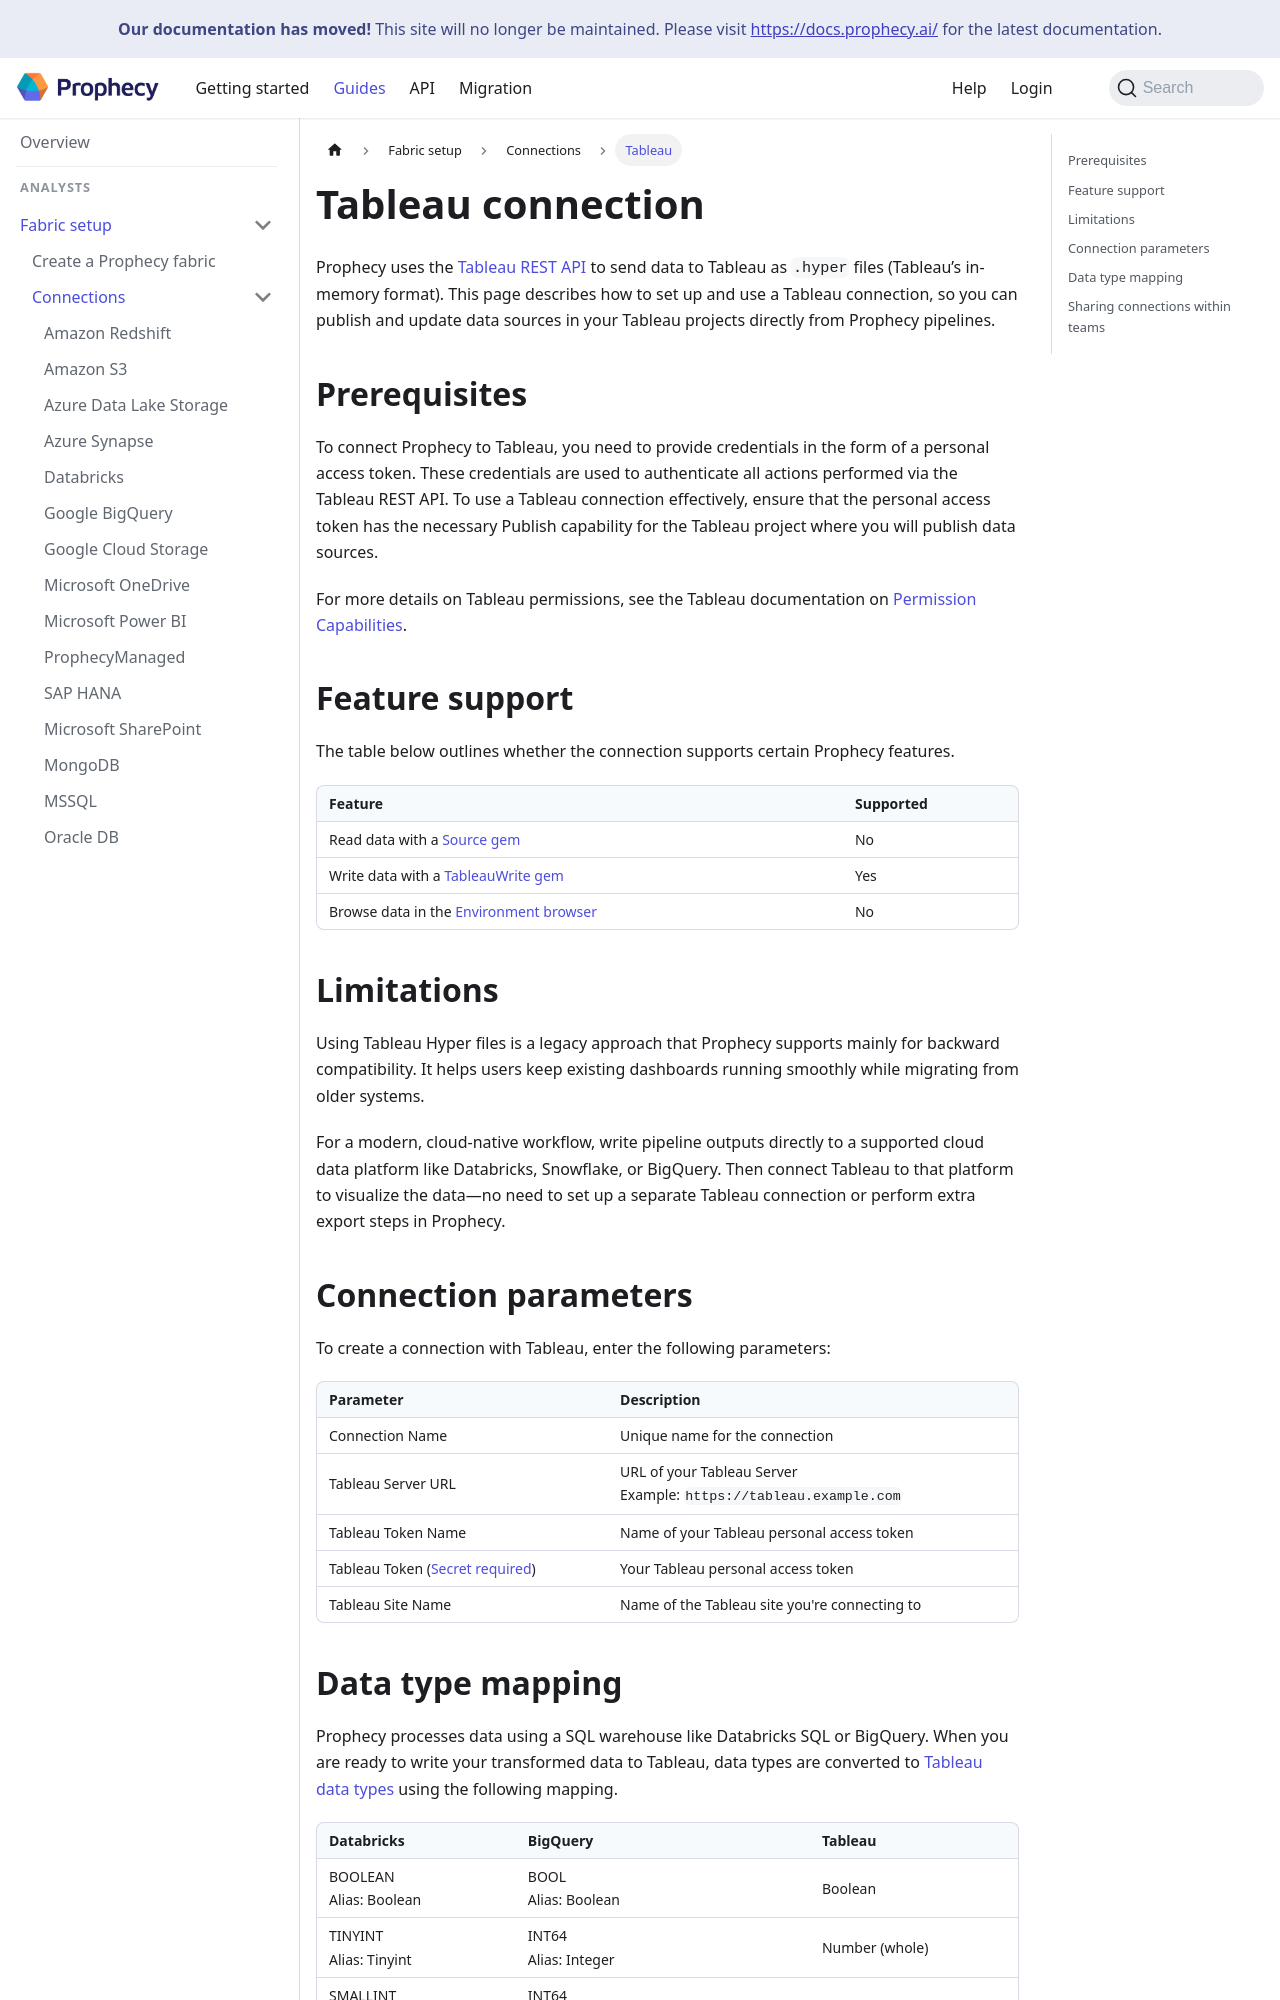

repository: SimpleDataLabsInc/prophecy-docs · page: administration/fabrics/prophecy-fabrics/connections/tableau/index.html · generator: docusaurus

---
title: Tableau connection
sidebar_label: Tableau
id: tableau
description: Learn how to connect with Tableau
tags:
  - connections
  - tableau
---

Prophecy uses the [Tableau REST API](https://help.tableau.com/current/api/rest_api/en-us/REST/rest_api.htm) to send data to Tableau as `.hyper` files (Tableau’s in-memory format). This page describes how to set up and use a Tableau connection, so you can publish and update data sources in your Tableau projects directly from Prophecy pipelines.

## Prerequisites

To connect Prophecy to Tableau, you need to provide credentials in the form of a personal access token. These credentials are used to authenticate all actions performed via the Tableau REST API. To use a Tableau connection effectively, ensure that the personal access token has the necessary Publish capability for the Tableau project where you will publish data sources.

For more details on Tableau permissions, see the Tableau documentation on [Permission Capabilities](https://help.tableau.com/current/server/en-us/permissions_capabilities.htm).

## Feature support

The table below outlines whether the connection supports certain Prophecy features.

| Feature                                                                    | Supported |
| -------------------------------------------------------------------------- | --------- |
| Read data with a [Source gem](/analysts/source-target)                     | No        |
| Write data with a [TableauWrite gem](/analysts/tableau)                    | Yes       |
| Browse data in the [Environment browser](/analysts/project-editor#sidebar) | No        |

## Limitations

Using Tableau Hyper files is a legacy approach that Prophecy supports mainly for backward compatibility. It helps users keep existing dashboards running smoothly while migrating from older systems.

For a modern, cloud-native workflow, write pipeline outputs directly to a supported cloud data platform like Databricks, Snowflake, or BigQuery. Then connect Tableau to that platform to visualize the data—no need to set up a separate Tableau connection or perform extra export steps in Prophecy.

## Connection parameters

To create a connection with Tableau, enter the following parameters:

| Parameter                                                                                          | Description                                                           |
| -------------------------------------------------------------------------------------------------- | --------------------------------------------------------------------- |
| Connection Name                                                                                    | Unique name for the connection                                        |
| Tableau Server URL                                                                                 | URL of your Tableau Server<br/>Example: `https://tableau.example.com` |
| Tableau Token Name                                                                                 | Name of your Tableau personal access token                            |
| Tableau Token ([Secret required](docs/administration/fabrics/prophecy-fabrics/secrets/secrets.md)) | Your Tableau personal access token                                    |
| Tableau Site Name                                                                                  | Name of the Tableau site you're connecting to                         |
